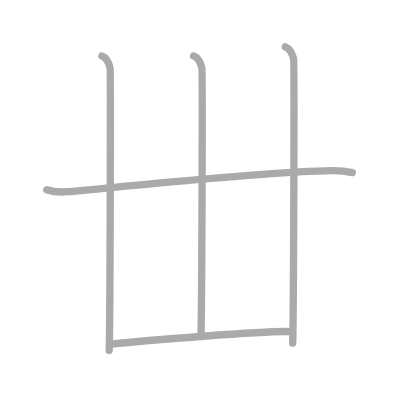
t = 0.00 s
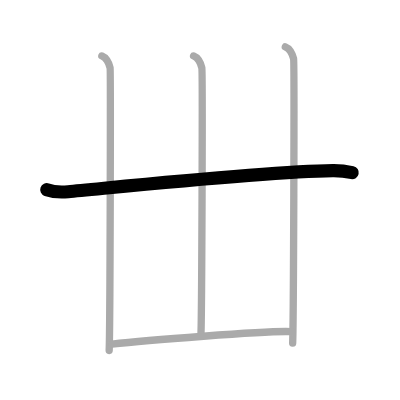
t = 1.00 s
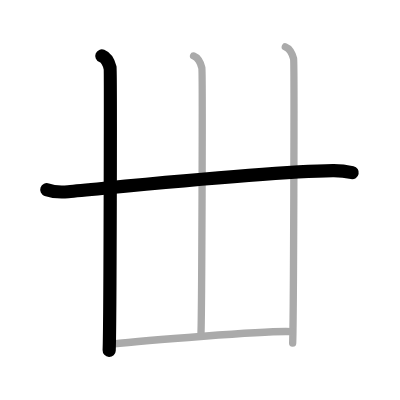
t = 2.00 s
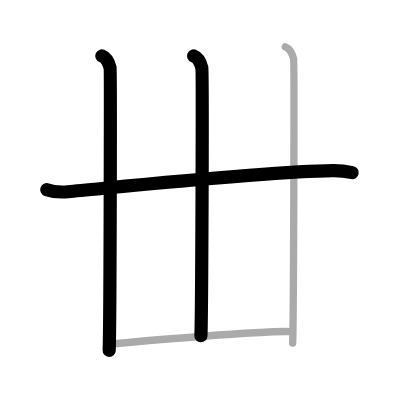
t = 3.00 s
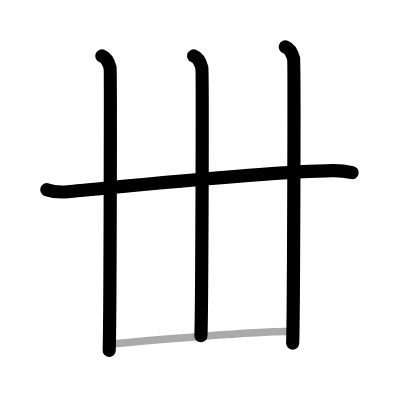
t = 4.00 s
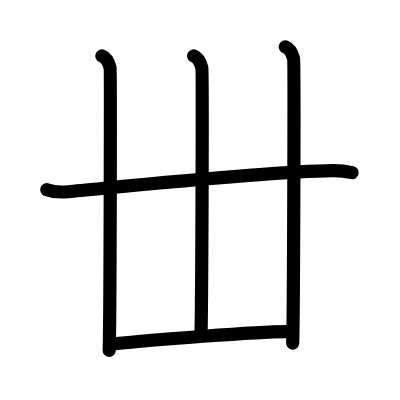
t = 5.00 s

The animated SVG that drew these frames (rendered in a browser with its animation timeline set to each time). Animation: 5 SMIL elements (animate=5); one cycle of 5.00 s.

<?xml version="1.0" standalone="no"?>
<!DOCTYPE svg PUBLIC "-//W3C//DTD SVG 1.1//EN"   "http://www.w3.org/Graphics/SVG/1.1/DTD/svg11.dtd">
<svg width="400px" height="400px"  version="1.1" xmlns="http://www.w3.org/2000/svg">
  <defs>
    <marker id="Triangle" viewBox="0 0 10 10" refX="0" refY="5" markerUnits="strokeWidth" markerWidth="3" style="stroke-opacity:0%;fill:#aaaaaa;" markerHeight="2" orient="auto">
      <path d="M 0 0 L 10 5 L 0 10 z" />
    </marker>
    
    <marker id="Arrow" viewBox="0 0 10 10" refX="5" refY="5" markerUnits="strokeWidth" markerWidth="1.8" style="stroke-opacity:0%;fill:#770000;" markerHeight="2" orient="auto">
      <path d="M 0 4 L 6 4 L 4 1 L 10 5 L 4 9 L 6 6 L 0 6 z" />
        <circle cx="5" cy="5" r="5" />
      </marker>
    
    <marker id="TriangleRed" viewBox="0 0 10 10" refX="0" refY="5" markerUnits="strokeWidth" markerWidth="3" style="stroke-opacity:0%;fill:#CC0000;" markerHeight="2" orient="auto">
      <path d="M 0 0 L 10 5 L 0 10 z" />
    </marker>
    
    <marker id="ArrowRed" viewBox="0 0 10 10" refX="5" refY="5" markerUnits="strokeWidth" markerWidth="1.8" style="stroke-opacity:0%;fill:#CC0000;" markerHeight="2" orient="auto">
      <path d="M 0 4 L 6 4 L 4 1 L 10 5 L 4 9 L 6 6 L 0 6 z" />
        <circle cx="5" cy="5" r="5" />
      </marker>
    
  </defs>
  
  <path style="fill:#ffffff; fill-opacity:100%; fill-rule:evenodd; stroke-width:0;" d="M 0 0 L 400px 0 L 400px 400px L 0 400px L 0 0" />

  <g transform="scale(3.6697247706422 3.6697247706422)">
<path style="fill:none; fill-opacity:0%; fill-rule:evenodd; stroke:#aaaaaa; stroke-opacity:100%; stroke-width: 1.5pt; stroke-linejoin:round; stroke-linecap:round;" d="M12.75 51.7c1.52 0.54 4.31 0.68 5.82 0.54c11.18-0.99 53.93-5.49 72.11-5.73c2.53-0.03 4.05 0.26 5.31 0.53"></path>
<path style="fill:none; fill-opacity:0%; fill-rule:evenodd; stroke:#aaaaaa; stroke-opacity:100%; stroke-width: 1.5pt; stroke-linejoin:round; stroke-linecap:round;" d="M27.75 15.25c1.25 0.5 2 2.25 2.25 3.25c0.16 0.65 0.02 70.25-0.25 77"></path>
<path style="fill:none; fill-opacity:0%; fill-rule:evenodd; stroke:#aaaaaa; stroke-opacity:100%; stroke-width: 1.5pt; stroke-linejoin:round; stroke-linecap:round;" d="M52.75 15.25c1.25 0.5 2 2.25 2.25 3.25s0 66.75-0.25 73"></path>
<path style="fill:none; fill-opacity:0%; fill-rule:evenodd; stroke:#aaaaaa; stroke-opacity:100%; stroke-width: 1.5pt; stroke-linejoin:round; stroke-linecap:round;" d="M77.75 12.75C79 13.25 79.75 15 80 16s0 71.25-0.25 77.5"></path>
<path style="fill:none; fill-opacity:0%; fill-rule:evenodd; stroke:#aaaaaa; stroke-opacity:100%; stroke-width: 1.5pt; stroke-linejoin:round; stroke-linecap:round;" d="M30.5 93.75c7-0.75 43.17-3.8 48.96-3.36"></path>

<path style="fill:none; fill-opacity:0%; fill-rule:evenodd; stroke:#000000; stroke-opacity:100%; stroke-width: 2.7pt; stroke-linejoin:round; stroke-linecap:round;" d="M12.75 51.7c1.52 0.54 4.31 0.68 5.82 0.54c11.18-0.99 53.93-5.49 72.11-5.73c2.53-0.03 4.05 0.26 5.31 0.53" pathLength="100" stroke-dashoffset="100" stroke-dasharray="100 105"><animate id="dashAnim1" attributeName="stroke-dashoffset" from="100" to="0" dur="1s" calcMode="linear" fill="freeze"/></path>
<path style="fill:none; fill-opacity:0%; fill-rule:evenodd; stroke:#000000; stroke-opacity:100%; stroke-width: 2.7pt; stroke-linejoin:round; stroke-linecap:round;" d="M27.75 15.25c1.25 0.5 2 2.25 2.25 3.25c0.16 0.65 0.02 70.25-0.25 77" pathLength="100" stroke-dashoffset="100" stroke-dasharray="100 105"><animate id="dashAnim2" attributeName="stroke-dashoffset" from="100" to="0" dur="1s" calcMode="linear" begin="dashAnim1.end" fill="freeze"/></path>
<path style="fill:none; fill-opacity:0%; fill-rule:evenodd; stroke:#000000; stroke-opacity:100%; stroke-width: 2.7pt; stroke-linejoin:round; stroke-linecap:round;" d="M52.75 15.25c1.25 0.5 2 2.25 2.25 3.25s0 66.75-0.25 73" pathLength="100" stroke-dashoffset="100" stroke-dasharray="100 105"><animate id="dashAnim3" attributeName="stroke-dashoffset" from="100" to="0" dur="1s" calcMode="linear" begin="dashAnim2.end" fill="freeze"/></path>
<path style="fill:none; fill-opacity:0%; fill-rule:evenodd; stroke:#000000; stroke-opacity:100%; stroke-width: 2.7pt; stroke-linejoin:round; stroke-linecap:round;" d="M77.75 12.75C79 13.25 79.75 15 80 16s0 71.25-0.25 77.5" pathLength="100" stroke-dashoffset="100" stroke-dasharray="100 105"><animate id="dashAnim4" attributeName="stroke-dashoffset" from="100" to="0" dur="1s" calcMode="linear" begin="dashAnim3.end" fill="freeze"/></path>
<path style="fill:none; fill-opacity:0%; fill-rule:evenodd; stroke:#000000; stroke-opacity:100%; stroke-width: 2.7pt; stroke-linejoin:round; stroke-linecap:round;" d="M30.5 93.75c7-0.75 43.17-3.8 48.96-3.36" pathLength="100" stroke-dashoffset="100" stroke-dasharray="100 105"><animate id="dashAnim5" attributeName="stroke-dashoffset" from="100" to="0" dur="1s" calcMode="linear" begin="dashAnim4.end" fill="freeze"/></path>

</g>

</svg>  
          
